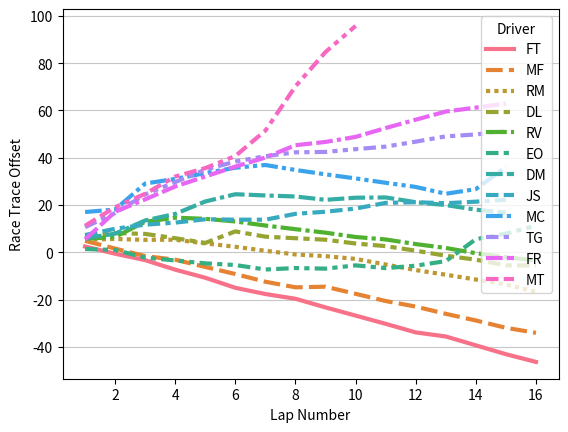

This chart was generated by the following Python code:
import pandas
import seaborn
from numpy import nan
from matplotlib import pyplot
from matplotlib.ticker import MaxNLocator
from typing import Literal

QUALIFYING = {
    "FT": ["1:07.125",   "57.652",   "56.817",   "57.383", "1:00.082"],
    "MF": ["1:22.641", "1:05.738",   "58.961",   "57.832", "1:03.613"],
    "DM": ["1:17.055", "1:01.305", "1:14.781",   "59.715", "1:00.090"],
    "EO": ["1:13.242", "1:00.239", "1:00.554",   "59.805", "1:02.660"],
    "RM": ["1:26.934", "1:07.441", "1:02.844", "1:01.027"],
    "DL": ["1:05.973", "1:02.847", "1:02.590", "1:02.340", "1:01.649"],
    "FR": ["1:23.523", "1:13.407", "1:09.519", "1:04.473"],
    "RV": ["1:28.496", "1:10.340", "1:05.187", "1:07.911"],
    "MC": ["1:31.586", "1:14.031", "1:07.582", "1:05.520"],
    "JS": ["1:23.668", "1:18.141", "1:06.277", "1:08.086"],
    "TG": ["1:30.301", "1:17.484", "1:09.547", "1:18.750"],
    "MT": ["1:36.375", "1:21.176", "1:15.015", "1:13.414"],
}

RACE = {
    "FT": ["1:02.441",   "56.949",   "57.274",   "55.973",   "56.578",   "55.750",   "57.367",   "57.996",   "56.340",   "56.539",   "56.519",   "56.368",   "58.273",   "56.262",   "56.242",   "56.738"],
    "MF": ["1:04.832",   "56.730",   "56.809",   "58.492",   "56.922",   "57.012",   "56.730",   "57.649", "1:00.254",   "56.988",   "56.949",   "57.656",   "56.926",   "57.192",   "56.898",   "57.875"],
    "RM": ["1:05.293", "1:00.328",   "59.629", "1:00.051",   "58.464",   "58.551",   "58.313",   "58.441",   "59.285",   "58.844",   "57.625",   "57.641",   "58.043",   "57.961",   "57.957",   "56.828"],
    "DL": ["1:06.437", "1:01.700",   "59.628",   "58.184",   "58.012", "1:04.875",   "57.765",   "59.340",   "59.375",   "58.383",   "58.906",   "58.067",   "57.851",   "58.360",   "57.570",   "59.984"],
    "RV": ["1:05.672", "1:00.828", "1:06.399", "1:01.742",   "59.511",   "58.883",   "58.270",   "58.465",   "58.515",   "58.180",   "58.953",   "58.051",   "58.355",   "57.778",   "58.328",   "58.570"],  
    "EO": ["1:01.371",   "59.590",   "56.785",   "58.789",   "58.781",   "59.278",   "58.113", "1:00.621",   "59.742", "1:01.391",   "58.832", "1:01.023", "1:01.957", "1:09.274", "1:02.312", "1:03.426"],
    "DM": ["1:05.929", "1:01.957", "1:05.582", "1:02.762", "1:05.270", "1:03.050",   "59.492",   "59.555",   "58.590", "1:00.895", "1:00.113",   "57.988",   "58.785",   "58.055",   "58.723"],
    "JS": ["1:07.297", "1:02.656", "1:01.730", "1:00.868", "1:01.402",   "59.836", "1:00.004", "1:02.472", "1:00.883", "1:01.348", "1:02.402", "1:00.282",   "59.570", "1:00.664", "1:00.769"],
    "MC": ["1:17.024", "1:01.070", "1:10.985", "1:01.961", "1:02.449", "1:02.293", "1:01.140",   "57.891",   "58.156",   "58.270",   "58.160",   "58.238",   "57.113", "1:01.989", "1:09.355"],
    "TG": ["1:10.625", "1:05.977", "1:07.887", "1:05.199", "1:05.277", "1:03.434", "1:02.250", "1:01.648", "1:00.156", "1:01.164", "1:01.090", "1:02.098", "1:02.242", "1:00.801", "1:01.531"],
    "FR" :["1:05.433", "1:11.707", "1:05.246", "1:05.453", "1:04.219", "1:04.195", "1:03.840", "1:05.200", "1:01.394", "1:02.121", "1:03.754", "1:03.531", "1:03.438", "1:01.676", "1:01.734"],
    "MT": ["1:11.210", "1:07.872", "1:05.664", "1:07.297", "1:03.574", "1:05.109", "1:10.774", "1:18.726", "1:14.524", "1:11.015"],
}

def parse_lap_time(lap_time : str) -> float:
    "Converts a lap time string (eg: 1:05.664) to seconds (eg: 65.664)"
    if ":" in lap_time:
        minutes, seconds = lap_time.split(":")
    else:
        minutes, seconds = 0, lap_time
    
    return int(minutes) * 60 + float(seconds)

def get_data() -> pandas.DataFrame:
    "Converts the raw data from the `QUALIFYING` and `RACE` dictionaries to a pandas dataframe"
    res = []

    for session_name, session in zip(("QUALIFYING", "RACE"), (QUALIFYING, RACE)):
        for driver, laps in session.items():
            for lap_number, lap_time in enumerate(laps, start=1):
                res.append({
                    "Session": session_name,
                    "Driver": driver,
                    "Lap Number": lap_number,
                    "Lap Time": parse_lap_time(lap_time),
                })

    return pandas.DataFrame(res)


def qualifying_standings(df: pandas.DataFrame):
    res = (
        df[df["Session"] == "QUALIFYING"]
        .groupby(["Driver"])["Lap Time"]
        .min()
        .sort_values()
    )

    print(res)

def lap_time_progression(df: pandas.DataFrame, session: Literal["QUALIFYING", "RACE"]):
    res = df[df["Session"] == session]

    seaborn.lineplot(res, x="Lap Number", y="Lap Time", hue="Driver", style="Driver", linewidth=3)
    
    # Force integer x ticks
    pyplot.gca().xaxis.set_major_locator(MaxNLocator(integer=True))

    # Draw horizontal grid lines
    pyplot.grid(axis='y', alpha=0.7)

    pyplot.show()

def lap_time_distribution(df: pandas.DataFrame, session: Literal["QUALIFYING", "RACE"], ignore_first_lap: bool = True):
    res = df[df["Session"] == session]

    if ignore_first_lap:
        res = res[res["Lap Number"] > 1]

    seaborn.catplot(res, kind="swarm", x="Driver", y="Lap Time", hue="Lap Number", s=100)
    
    # Draw horizontal grid lines
    pyplot.grid(axis='y', alpha=0.7)
    
    pyplot.show()

def calculate_cumulative_lap_times(df: pandas.DataFrame) -> pandas.DataFrame:
    res = df[df["Session"] == "RACE"].drop(columns=["Session"])

    cumulative_times = []

    # Calculate the cumulative sum of lap times _per driver_
    for driver in res["Driver"].unique():
        cumulative_times.append(
            res[res["Driver"] == driver]["Lap Time"].cumsum()
        )

    res["Cumulative Lap Time"] = pandas.concat(cumulative_times)

    return res

def calculate_race_trace_offsets(df: pandas.DataFrame) -> pandas.DataFrame:
    df["Race Trace Offset"] = df["Cumulative Lap Time"] - df["Lap Number"] * 60

    return df

def race_trace(df: pandas.DataFrame):
    seaborn.lineplot(df, x="Lap Number", y="Race Trace Offset", hue="Driver", style="Driver", linewidth=3)
    
    # Force integer x ticks
    pyplot.gca().xaxis.set_major_locator(MaxNLocator(integer=True))

    # Draw horizontal grid lines
    pyplot.grid(axis='y', alpha=0.7)

    pyplot.show()

if __name__ == "__main__":
    df = get_data()
    # print(get_data())

    # Qualifying
    # qualifying_standings(df)
    # lap_time_progression(df, "QUALIFYING")
    # lap_time_distribution(df, "QUALIFYING")

    # Race
    df = calculate_cumulative_lap_times(df)
    df = calculate_race_trace_offsets(df)
    print(df)
    # lap_time_progression(df, "RACE")
    # lap_time_distribution(df, "RACE", False)
    race_trace(df)

